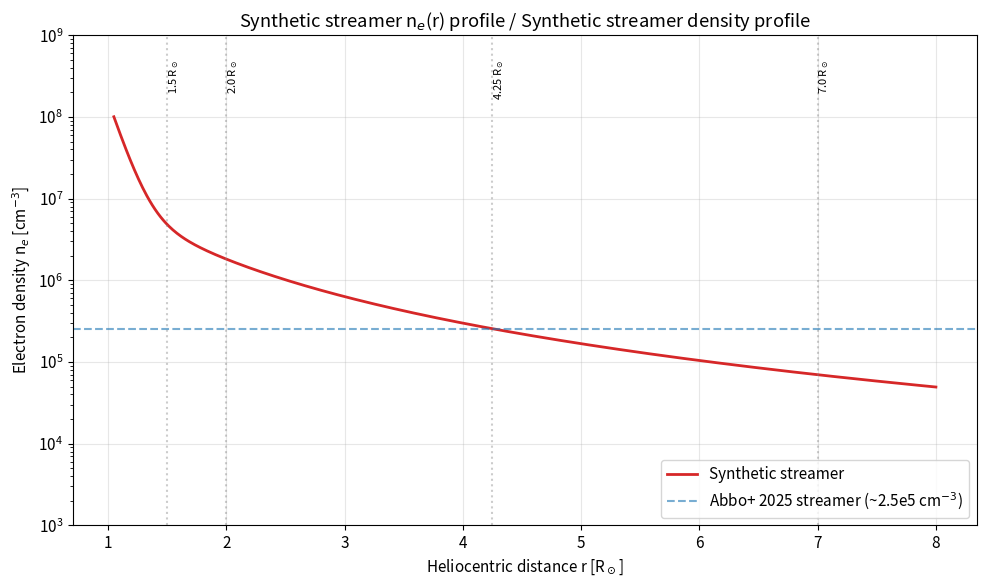
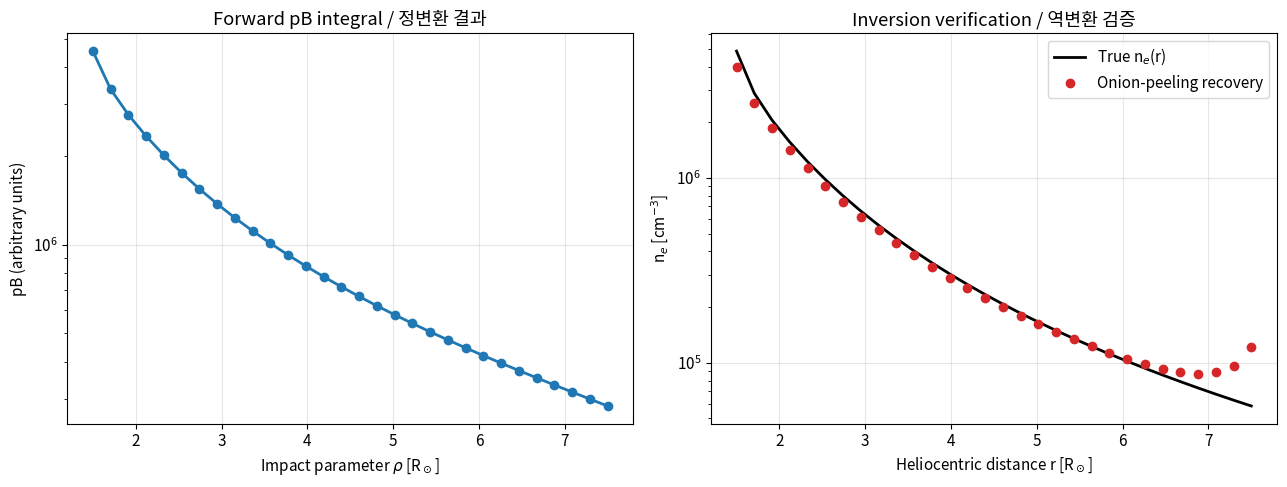
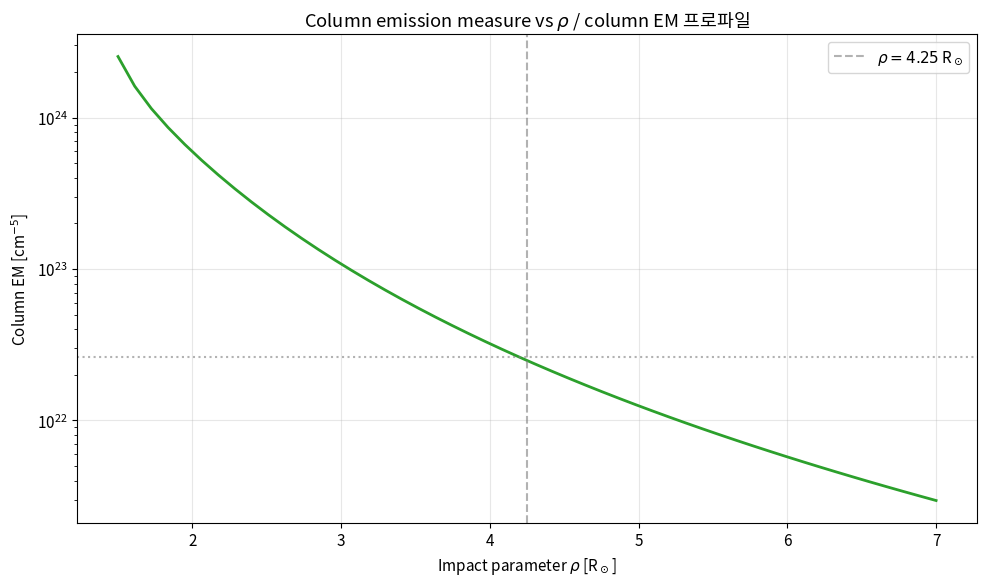
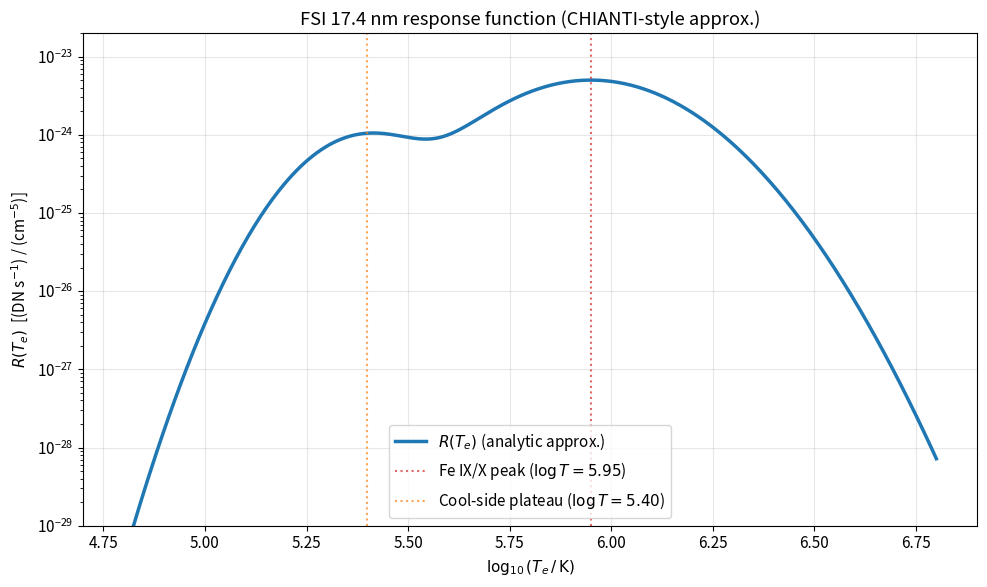
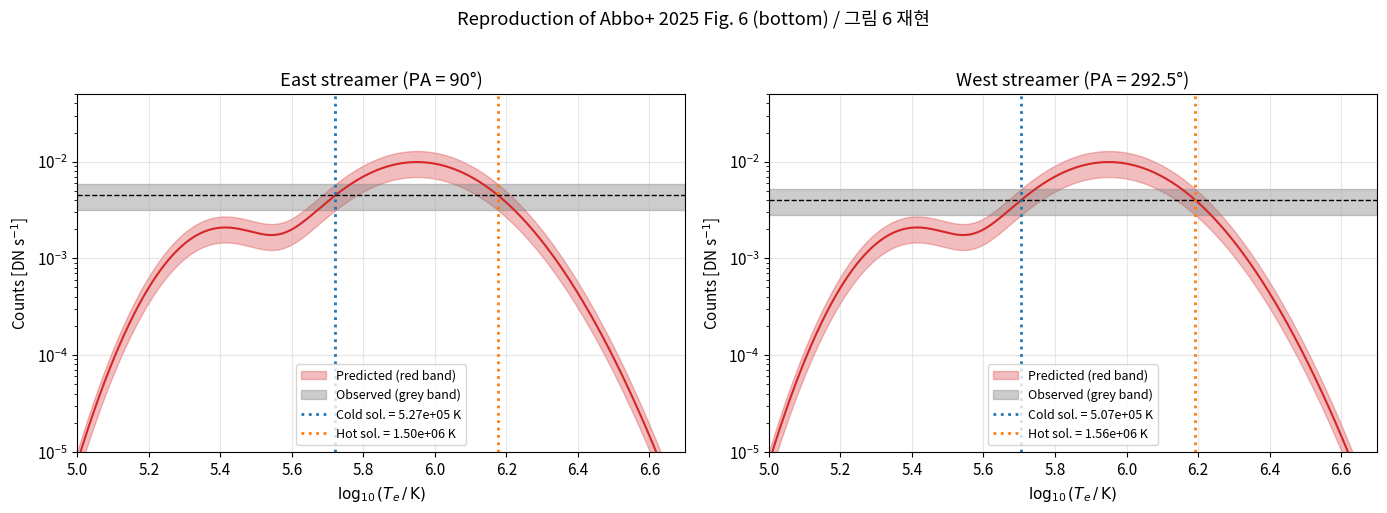
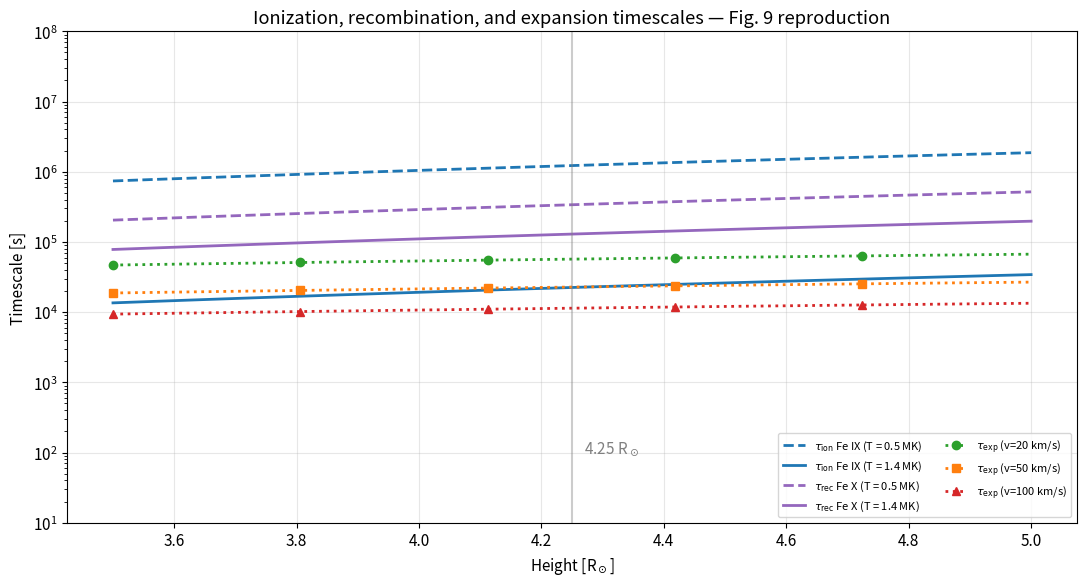

Generate these figures, in order, with matplotlib:
import numpy as np
import matplotlib.pyplot as plt
from scipy.integrate import quad
from scipy.interpolate import interp1d

plt.rcParams['figure.figsize'] = (10, 6)
plt.rcParams['font.size'] = 11
plt.rcParams['axes.grid'] = True
plt.rcParams['grid.alpha'] = 0.3

R_SUN_CM = 6.96e10           # Solar radius in cm
K_BOLTZ_ERG = 1.381e-16       # Boltzmann constant in erg/K
EV_TO_ERG = 1.602e-12         # 1 eV in erg

rng = np.random.default_rng(seed=42)

def streamer_ne(r: np.ndarray) -> np.ndarray:
    """Synthetic streamer electron density profile.

    Args:
        r: Heliocentric radius in solar radii (R_sun).

    Returns:
        Electron density in cm^-3.
    """
    N1, h1 = 1.5e8, 0.10        # Surface barometric component (cm^-3, R_sun)
    N2, p2 = 1.1e7, 2.6         # Outer power-law (cm^-3, dimensionless)
    return N1 * np.exp(-(r - 1.0) / h1) + N2 * (1.0 / r) ** p2


r_grid = np.linspace(1.05, 8.0, 600)
ne_grid = streamer_ne(r_grid)

fig, ax = plt.subplots()
ax.semilogy(r_grid, ne_grid, 'C3', lw=2, label='Synthetic streamer')
for height in (1.5, 2.0, 4.25, 7.0):
    ax.axvline(height, color='gray', ls=':', alpha=0.4)
    ax.text(height, 5e8, f'{height} R$_\\odot$', rotation=90, va='top', fontsize=8)
ax.axhline(2.5e5, color='C0', ls='--', alpha=0.6, label='Abbo+ 2025 streamer (~2.5e5 cm$^{-3}$)')
ax.set_xlabel('Heliocentric distance r [R$_\\odot$]')
ax.set_ylabel('Electron density n$_e$ [cm$^{-3}$]')
ax.set_title('Synthetic streamer n$_e$(r) profile / Synthetic streamer density profile')
ax.legend()
ax.set_ylim(1e3, 1e9)
plt.tight_layout()
plt.show()

print(f'n_e at 4.25 R_sun = {streamer_ne(4.25):.2e} cm^-3  (target ~2.5e5)')

def pB_forward(rho: float, ne_func, r_max: float = 12.0) -> float:
    """Forward Abel-like Thomson scattering integral.

    Computes pB(rho) given a callable n_e(r). Geometric factors A(r)-B(r)
    are set to unity for simplicity — this preserves the inversion's
    radial structure while simplifying the kernel.

    Args:
        rho: Plane-of-sky impact parameter in R_sun.
        ne_func: Callable returning n_e(r) in cm^-3 for r in R_sun.
        r_max: Outer radius for integration in R_sun.

    Returns:
        pB intensity in arbitrary units.
    """
    eps = 1e-6
    integrand = lambda r: ne_func(r) * rho**2 / (r * np.sqrt(r**2 - rho**2))
    val, _ = quad(integrand, rho + eps, r_max, limit=300)
    return val


def pB_invert_onion(rho_obs: np.ndarray, pB_obs: np.ndarray) -> np.ndarray:
    """Onion-peeling Abel inversion to recover n_e(r) from pB(rho).

    Each shell at r_i contributes only to LOS with rho <= r_i, and the
    inversion proceeds from the outermost shell inward.

    Args:
        rho_obs: Strictly increasing impact parameters (R_sun).
        pB_obs: Measured pB at each rho_obs (arb. units).

    Returns:
        Recovered electron density at each rho_obs (cm^-3, arb. norm).
    """
    n_shells = len(rho_obs)
    M = np.zeros((n_shells, n_shells))
    eps = 1e-9
    for i, rho_i in enumerate(rho_obs):
        for j in range(i, n_shells):
            r_inner = rho_obs[j]
            r_outer = rho_obs[j + 1] if j + 1 < n_shells else r_inner * 1.05
            r_lo = max(r_inner, rho_i + eps)
            if r_outer <= r_lo:
                continue
            kernel = lambda r: rho_i**2 / (r * np.sqrt(r**2 - rho_i**2))
            mij, _ = quad(kernel, r_lo, r_outer, limit=200)
            M[i, j] = mij
    ne_recovered, _, _, _ = np.linalg.lstsq(M, pB_obs, rcond=None)
    return ne_recovered


rho_obs = np.linspace(1.5, 7.5, 30)
pB_synth = np.array([pB_forward(r, streamer_ne) for r in rho_obs])
ne_recov = pB_invert_onion(rho_obs, pB_synth)
ne_true = streamer_ne(rho_obs)

fig, axes = plt.subplots(1, 2, figsize=(13, 5))
axes[0].semilogy(rho_obs, pB_synth, 'C0o-', lw=2)
axes[0].set_xlabel('Impact parameter $\\rho$ [R$_\\odot$]')
axes[0].set_ylabel('pB (arbitrary units)')
axes[0].set_title('Forward pB integral / 정변환 결과')

axes[1].semilogy(rho_obs, ne_true, 'k-', lw=2, label='True n$_e$(r)')
axes[1].semilogy(rho_obs, np.abs(ne_recov), 'C3o', label='Onion-peeling recovery')
axes[1].set_xlabel('Heliocentric distance r [R$_\\odot$]')
axes[1].set_ylabel('n$_e$ [cm$^{-3}$]')
axes[1].set_title('Inversion verification / 역변환 검증')
axes[1].legend()
plt.tight_layout()
plt.show()

rel_err = np.median(np.abs(ne_recov - ne_true) / ne_true)
print(f'Median relative recovery error: {rel_err:.1%}')

def column_EM(rho: float, ne_func, x_max_rsun: float = 10.0) -> float:
    """Compute column emission measure at impact parameter rho.

    Args:
        rho: Impact parameter in R_sun.
        ne_func: Callable returning n_e(r) in cm^-3 for r in R_sun.
        x_max_rsun: LOS half-extent in R_sun.

    Returns:
        EM in cm^-5.
    """
    integrand = lambda x_rsun: ne_func(np.sqrt(x_rsun**2 + rho**2)) ** 2
    val_rsun, _ = quad(integrand, 0.0, x_max_rsun, limit=300)
    return 2.0 * val_rsun * R_SUN_CM


rho_target = 4.25
x_extents = np.array([2.0, 5.0, 10.0, 20.0, 50.0, 200.0])
EM_partial = np.array([column_EM(rho_target, streamer_ne, x) for x in x_extents])
frac = EM_partial / EM_partial[-1]

print(f'Convergence test at rho = {rho_target} R_sun:')
for x, em, f in zip(x_extents, EM_partial, frac):
    print(f'  x_max = {x:5.1f} R_sun  EM = {em:.3e} cm^-5  ({f:.2%} of asymptote)')

rho_grid = np.linspace(1.5, 7.0, 50)
EM_grid = np.array([column_EM(r, streamer_ne) for r in rho_grid])

fig, ax = plt.subplots()
ax.semilogy(rho_grid, EM_grid, 'C2-', lw=2)
ax.axvline(rho_target, color='gray', ls='--', alpha=0.6, label=f'$\\rho = {rho_target}$ R$_\\odot$')
ax.axhline(EM_grid[np.argmin(np.abs(rho_grid - rho_target))], color='gray', ls=':', alpha=0.6)
ax.set_xlabel('Impact parameter $\\rho$ [R$_\\odot$]')
ax.set_ylabel('Column EM [cm$^{-5}$]')
ax.set_title('Column emission measure vs $\\rho$ / column EM 프로파일')
ax.legend()
plt.tight_layout()
plt.show()

print(f'\\nlog10(EM) at rho={rho_target} R_sun = {np.log10(column_EM(rho_target, streamer_ne)):.2f}  '
      f'(Abbo+ 2025: ~22)')

def fsi_response(T_e: np.ndarray) -> np.ndarray:
    """Approximate FSI 17.4 nm response function R(T_e).

    Two-Gaussian model in log10(T_e) — main Fe IX/X peak plus a small
    cool-side plateau. Normalisation set so a 1.4 MK / 2.4e22 cm^-5
    streamer yields ~5e-3 DN/s, matching Fig. 6 of Abbo+ 2025.

    Args:
        T_e: Electron temperature in K (array).

    Returns:
        R(T_e) in (DN s^-1) / (cm^-5).
    """
    log_T = np.log10(T_e)
    R_main_amp = 5.0e-24
    log_T_peak, sigma_main = 5.95, 0.18
    main = R_main_amp * np.exp(-0.5 * ((log_T - log_T_peak) / sigma_main) ** 2)
    R_plat_amp = 1.0e-24
    log_T_plat, sigma_plat = 5.40, 0.12
    plateau = R_plat_amp * np.exp(-0.5 * ((log_T - log_T_plat) / sigma_plat) ** 2)
    return main + plateau


log_T_grid = np.linspace(4.8, 6.8, 400)
T_grid = 10 ** log_T_grid
R_grid = fsi_response(T_grid)

fig, ax = plt.subplots()
ax.semilogy(log_T_grid, R_grid, 'C0-', lw=2.5, label='$R(T_e)$ (analytic approx.)')
ax.axvline(5.95, color='C3', ls=':', alpha=0.7, label='Fe IX/X peak ($\\log T = 5.95$)')
ax.axvline(5.40, color='C1', ls=':', alpha=0.7, label='Cool-side plateau ($\\log T = 5.40$)')
ax.set_xlabel('$\\log_{10}(T_e\\,/\\,\\mathrm{K})$')
ax.set_ylabel('$R(T_e)$  [(DN s$^{-1}$) / (cm$^{-5}$)]')
ax.set_title('FSI 17.4 nm response function (CHIANTI-style approx.)')
ax.set_ylim(1e-29, 2e-23)
ax.legend(loc='lower center')
plt.tight_layout()
plt.show()

EM_test = 2.4e22
C_at_hot = R_grid[np.argmin(np.abs(log_T_grid - np.log10(1.4e6)))] * EM_test / (4 * np.pi)
print(f'Predicted count at T_e=1.4 MK, EM=2.4e22:  {C_at_hot:.2e} DN/s  (target ~5e-3)')

def predicted_count(T_e: np.ndarray, EM: float) -> np.ndarray:
    """Predicted FSI count rate vs T_e for a given EM (Eq. 4).

    Args:
        T_e: Electron temperature in K.
        EM: Column emission measure in cm^-5.

    Returns:
        Count rate in DN/s.
    """
    return fsi_response(T_e) * EM / (4.0 * np.pi)


def find_two_solutions(T_grid: np.ndarray, C_pred: np.ndarray,
                       C_obs: float) -> tuple:
    """Find cold and hot intersection points of C_pred(T) with C_obs.

    Args:
        T_grid: Temperature grid (K).
        C_pred: Predicted count rate on T_grid.
        C_obs: Observed count rate.

    Returns:
        (T_cold, T_hot) in K, or NaN where no intersection exists.
    """
    diff = C_pred - C_obs
    sign_changes = np.where(np.diff(np.sign(diff)) != 0)[0]
    roots = []
    for idx in sign_changes:
        T_left, T_right = T_grid[idx], T_grid[idx + 1]
        d_left, d_right = diff[idx], diff[idx + 1]
        T_root = T_left - d_left * (T_right - T_left) / (d_right - d_left)
        roots.append(T_root)
    if len(roots) >= 2:
        return roots[0], roots[-1]
    return (np.nan, np.nan) if not roots else (roots[0], np.nan)


EM_streamer = column_EM(4.25, streamer_ne)
T_grid_fine = np.logspace(5.0, 6.7, 1000)
C_pred = predicted_count(T_grid_fine, EM_streamer)

# Mock observed counts for east and west streamers, with ~30% uncertainty
C_obs_east = 4.5e-3
C_obs_west = 4.0e-3
calib_unc = 0.30

T_cold_e, T_hot_e = find_two_solutions(T_grid_fine, C_pred, C_obs_east)
T_cold_w, T_hot_w = find_two_solutions(T_grid_fine, C_pred, C_obs_west)

fig, axes = plt.subplots(1, 2, figsize=(14, 5))
for ax, name, C_obs, T_cold, T_hot in (
    (axes[0], 'East streamer (PA = 90°)', C_obs_east, T_cold_e, T_hot_e),
    (axes[1], 'West streamer (PA = 292.5°)', C_obs_west, T_cold_w, T_hot_w),
):
    log_T = np.log10(T_grid_fine)
    ax.fill_between(log_T, C_pred * 0.7, C_pred * 1.3, color='C3', alpha=0.3,
                    label='Predicted (red band)')
    ax.plot(log_T, C_pred, 'C3-', lw=1.5)
    ax.axhspan(C_obs * (1 - calib_unc), C_obs * (1 + calib_unc),
               color='gray', alpha=0.4, label='Observed (grey band)')
    ax.axhline(C_obs, color='black', ls='--', lw=1)
    if not np.isnan(T_cold):
        ax.axvline(np.log10(T_cold), color='C0', ls=':', lw=2,
                   label=f'Cold sol. = {T_cold:.2e} K')
    if not np.isnan(T_hot):
        ax.axvline(np.log10(T_hot), color='C1', ls=':', lw=2,
                   label=f'Hot sol. = {T_hot:.2e} K')
    ax.set_yscale('log')
    ax.set_xlim(5.0, 6.7)
    ax.set_ylim(1e-5, 5e-2)
    ax.set_xlabel('$\\log_{10}(T_e\\,/\\,\\mathrm{K})$')
    ax.set_ylabel('Counts [DN s$^{-1}$]')
    ax.set_title(name)
    ax.legend(loc='lower center', fontsize=9)
plt.suptitle('Reproduction of Abbo+ 2025 Fig. 6 (bottom) / 그림 6 재현', y=1.02)
plt.tight_layout()
plt.show()

print('\\nDerived T_e (analytic-R approximation):')
print(f'  East:  cold = {T_cold_e:.2e} K   hot = {T_hot_e:.2e} K')
print(f'  West:  cold = {T_cold_w:.2e} K   hot = {T_hot_w:.2e} K')
print('\\nAbbo+ 2025 paper values:')
print('  East:  cold = 5.3e+05 K   hot = 1.4e+06 K')
print('  West:  cold = 5.7e+05 K   hot = 1.4e+06 K')

def alpha_ion_FeIX(T_e: np.ndarray) -> np.ndarray:
    """Approximate collisional ionization rate coefficient for Fe IX -> Fe X.

    Order-of-magnitude analytic form representative of the Bryans et al. /
    CHIANTI ionization equilibrium tables near coronal temperatures.

    Args:
        T_e: Electron temperature in K.

    Returns:
        Rate coefficient in cm^3/s.
    """
    IP_eV = 233.6
    kT_eV = K_BOLTZ_ERG * T_e / EV_TO_ERG
    x = IP_eV / kT_eV
    return 4.0e-9 * np.sqrt(kT_eV / IP_eV) * np.exp(-x) / (IP_eV ** 1.5) * 1.5e3


def alpha_rec_FeX(T_e: np.ndarray) -> np.ndarray:
    """Approximate total recombination rate coefficient for Fe X -> Fe IX.

    Combines radiative recombination (T^-1/2 trend) with a dielectronic
    bump near 10^6 K — captures the order-of-magnitude shape used in
    CHIANTI ionization-balance calculations.

    Args:
        T_e: Electron temperature in K.

    Returns:
        Rate coefficient in cm^3/s.
    """
    rr = 5.0e-12 * (T_e / 1e6) ** -0.5
    log_T = np.log10(T_e)
    dr = 3.0e-11 * np.exp(-0.5 * ((log_T - 6.05) / 0.18) ** 2)
    return rr + dr


def tau_expansion(r_rsun: float, ne_func, v_out_kms: float) -> float:
    """Coronal expansion timescale in seconds.

    Args:
        r_rsun: Heliocentric radius in R_sun.
        ne_func: Callable returning n_e(r) [cm^-3] for r in R_sun.
        v_out_kms: Solar wind outflow speed in km/s.

    Returns:
        tau_exp in seconds.
    """
    dr = 1e-3
    ne_here = ne_func(r_rsun)
    dlnne_dr = (np.log(ne_func(r_rsun + dr)) - np.log(ne_func(r_rsun - dr))) / (2 * dr * R_SUN_CM)
    v_cms = v_out_kms * 1e5
    return 1.0 / (v_cms * abs(dlnne_dr))


T_cold = 5e5
T_hot = 1.4e6
r_heights = np.linspace(3.5, 5.0, 50)
ne_at_r = streamer_ne(r_heights)

tau_ion_cold = 1.0 / (ne_at_r * alpha_ion_FeIX(T_cold))
tau_ion_hot = 1.0 / (ne_at_r * alpha_ion_FeIX(T_hot))
tau_rec_cold = 1.0 / (ne_at_r * alpha_rec_FeX(T_cold))
tau_rec_hot = 1.0 / (ne_at_r * alpha_rec_FeX(T_hot))

tau_exp_v = {v: np.array([tau_expansion(r, streamer_ne, v) for r in r_heights])
             for v in (20, 50, 100)}

fig, ax = plt.subplots(figsize=(11, 6))
ax.semilogy(r_heights, tau_ion_cold, 'C0--', lw=2, label='$\\tau_\\mathrm{ion}$ Fe IX (T = 0.5 MK)')
ax.semilogy(r_heights, tau_ion_hot, 'C0-', lw=2, label='$\\tau_\\mathrm{ion}$ Fe IX (T = 1.4 MK)')
ax.semilogy(r_heights, tau_rec_cold, 'C4--', lw=2, label='$\\tau_\\mathrm{rec}$ Fe X (T = 0.5 MK)')
ax.semilogy(r_heights, tau_rec_hot, 'C4-', lw=2, label='$\\tau_\\mathrm{rec}$ Fe X (T = 1.4 MK)')
for v, color, marker in zip((20, 50, 100), ('C2', 'C1', 'C3'), ('o', 's', '^')):
    ax.semilogy(r_heights, tau_exp_v[v], color=color, ls=':', lw=2, marker=marker,
                markevery=10, label=f'$\\tau_\\mathrm{{exp}}$ (v={v} km/s)')
ax.axvline(4.25, color='gray', ls='-', alpha=0.4, lw=1.5)
ax.text(4.27, 1e2, '4.25 R$_\\odot$', color='gray')
ax.set_xlabel('Height [R$_\\odot$]')
ax.set_ylabel('Timescale [s]')
ax.set_title('Ionization, recombination, and expansion timescales — Fig. 9 reproduction')
ax.legend(loc='lower right', fontsize=8, ncol=2)
ax.set_ylim(1e1, 1e8)
plt.tight_layout()
plt.show()

idx425 = np.argmin(np.abs(r_heights - 4.25))
print(f'\\nAt 4.25 R_sun:')
print(f'  tau_ion (hot, 1.4 MK) = {tau_ion_hot[idx425]:.2e} s')
print(f'  tau_rec (hot, 1.4 MK) = {tau_rec_hot[idx425]:.2e} s')
for v in (20, 50, 100):
    ratio = tau_exp_v[v][idx425] / min(tau_ion_hot[idx425], tau_rec_hot[idx425])
    state = 'frozen-in risk' if ratio < 1 else 'eq. plausible'
    print(f'  tau_exp (v={v:3d} km/s)   = {tau_exp_v[v][idx425]:.2e} s   '
          f'(ratio to min(tau_ion, tau_rec) = {ratio:.2f}  ->  {state})')
